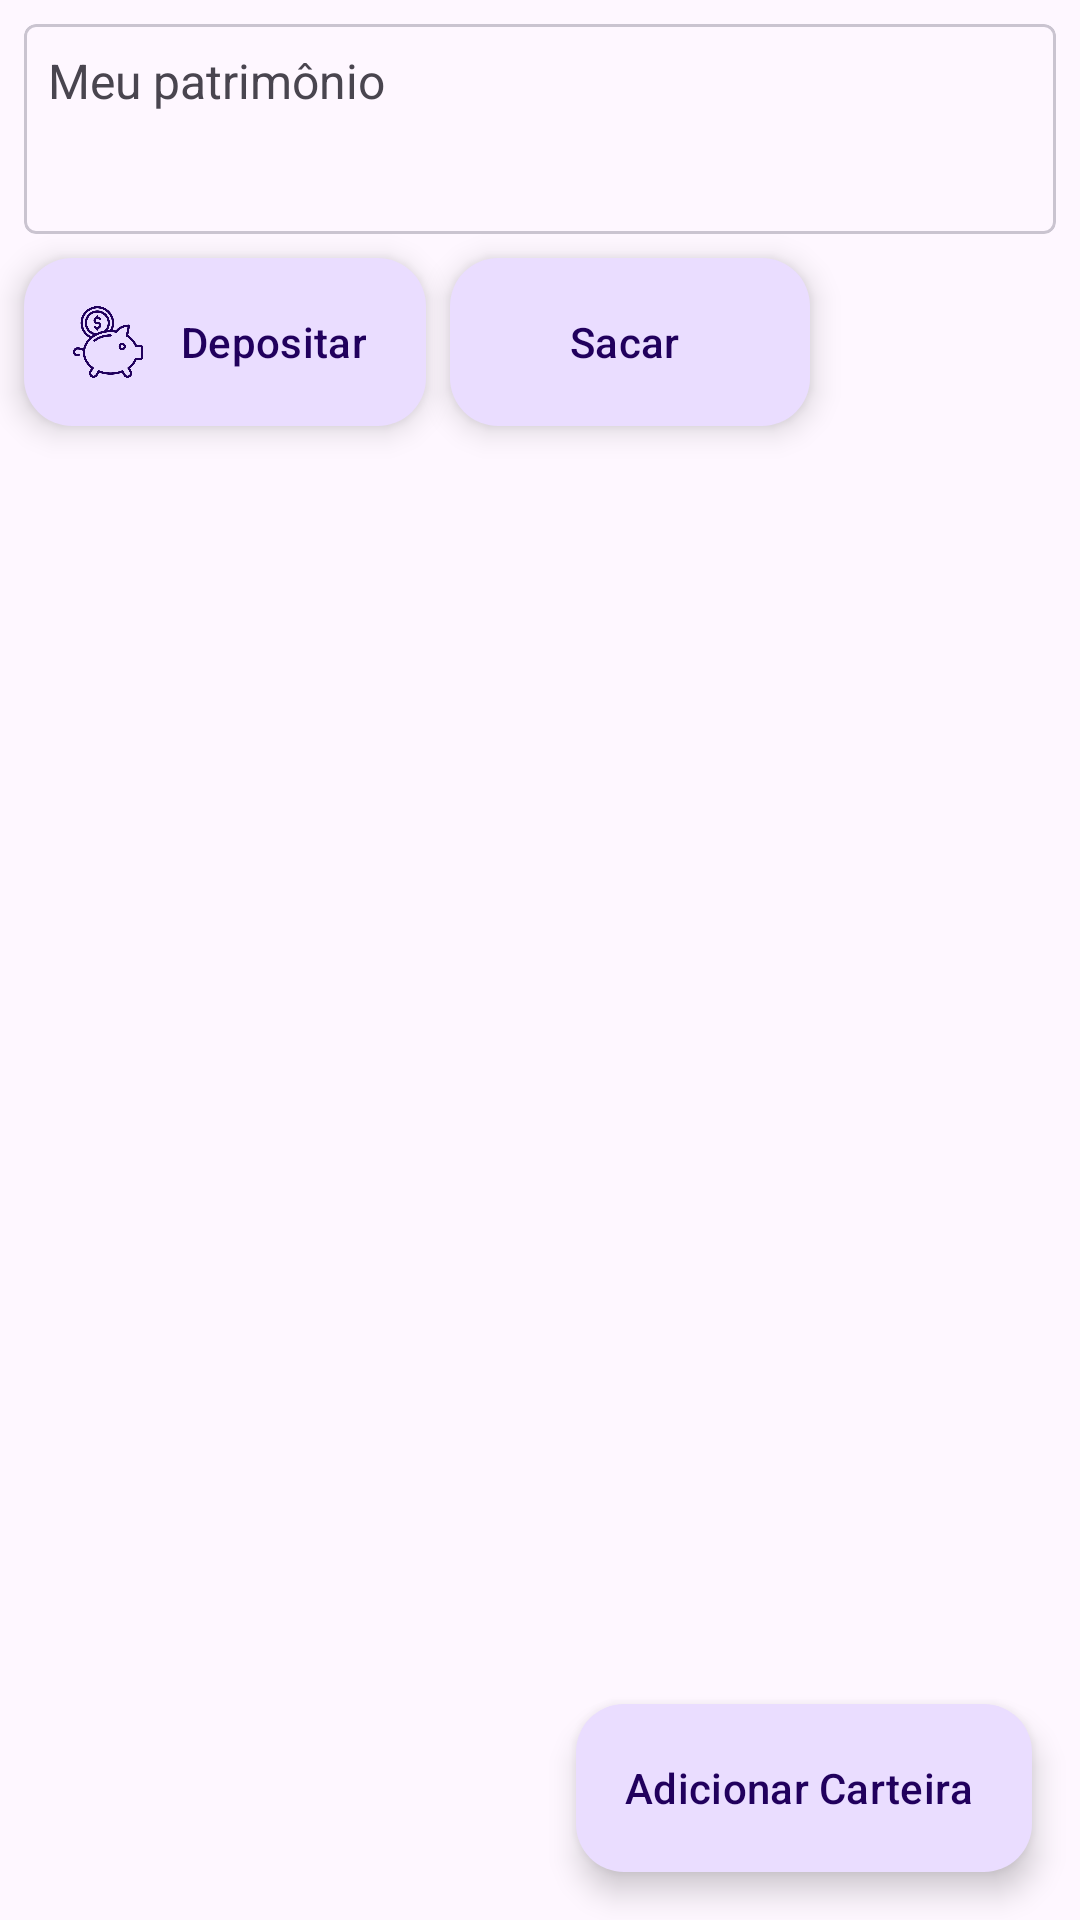

Produce the Android XML layout that renders to this screen, including the resource entries it uses.
<!-- AndroidManifest.xml: application theme Theme.SimuladorCarteiraCrypto -->
<!-- res/layout/activity_main.xml -->
<?xml version="1.0" encoding="utf-8"?>
<androidx.constraintlayout.widget.ConstraintLayout xmlns:android="http://schemas.android.com/apk/res/android"
    xmlns:app="http://schemas.android.com/apk/res-auto"
    xmlns:tools="http://schemas.android.com/tools"
    android:layout_width="match_parent"
    android:layout_height="match_parent"
    tools:context=".ui.activity.MainActivity">

    <ProgressBar
        android:id="@+id/pb_activity_main_proressbar"
        android:layout_width="wrap_content"
        android:layout_height="wrap_content"
        android:indeterminate="true"
        android:visibility="gone"
        app:layout_constraintBottom_toBottomOf="parent"
        app:layout_constraintEnd_toEndOf="parent"
        app:layout_constraintStart_toStartOf="parent"
        app:layout_constraintTop_toTopOf="parent"
        tools:visibility="visible" />

    <ImageView
        android:id="@+id/iv_activity_main_signal_no_data"
        android:layout_width="80dp"
        android:layout_height="80dp"
        android:src="@drawable/ic_signal_nodata"
        android:visibility="gone"
        app:layout_constraintBottom_toBottomOf="parent"
        app:layout_constraintEnd_toEndOf="parent"
        app:layout_constraintStart_toStartOf="parent"
        app:layout_constraintTop_toTopOf="parent"
        tools:visibility="visible" />

    <TextView
        android:id="@+id/tv_activity_main_signal_no_data"
        style="@style/TextAppearance.MaterialComponents.Headline5"
        android:layout_width="wrap_content"
        android:layout_height="wrap_content"
        android:layout_marginTop="16dp"
        android:text="@string/txt_activity_main_signal_no_data"
        android:visibility="gone"
        app:layout_constraintEnd_toEndOf="parent"
        app:layout_constraintStart_toStartOf="parent"
        app:layout_constraintTop_toBottomOf="@id/iv_activity_main_signal_no_data"
        tools:visibility="visible" />


    <com.google.android.material.card.MaterialCardView
        android:id="@+id/card_activity_main_property"
        style="@style/Widget.MaterialComponents.TextInputLayout.OutlinedBox"
        android:layout_width="match_parent"
        android:layout_height="wrap_content"
        android:layout_margin="8dp"
        app:layout_constraintEnd_toEndOf="parent"
        app:layout_constraintStart_toStartOf="parent"
        app:layout_constraintTop_toTopOf="parent">

        <androidx.constraintlayout.widget.ConstraintLayout
            android:layout_width="match_parent"
            android:layout_height="match_parent"
            android:layout_margin="8dp">

            <TextView
                android:id="@+id/tv_activity_main_property"
                android:layout_width="wrap_content"
                android:layout_height="wrap_content"
                android:text="@string/txt_my_property"
                android:textSize="16sp"
                app:layout_constraintStart_toStartOf="parent"
                app:layout_constraintTop_toTopOf="parent" />

            <TextView
                android:id="@+id/tv_activity_main_property_values"
                android:layout_width="wrap_content"
                android:layout_height="wrap_content"
                android:textSize="24sp"
                android:textStyle="bold"
                app:layout_constraintStart_toStartOf="@id/tv_activity_main_property"
                app:layout_constraintTop_toBottomOf="@id/tv_activity_main_property"
                tools:text="@string/txt_property_values" />

        </androidx.constraintlayout.widget.ConstraintLayout>

    </com.google.android.material.card.MaterialCardView>

    <com.google.android.material.floatingactionbutton.ExtendedFloatingActionButton
        android:id="@+id/fab_activity_main_deposit"
        android:layout_width="wrap_content"
        android:layout_height="wrap_content"
        android:layout_margin="8dp"
        android:text="@string/txt_deposit"
        app:icon="@drawable/deposit"
        app:layout_constraintStart_toStartOf="parent"
        app:layout_constraintTop_toBottomOf="@id/card_activity_main_property" />

    <com.google.android.material.floatingactionbutton.ExtendedFloatingActionButton
        android:id="@+id/fab_activity_main_withdraw"
        android:layout_width="wrap_content"
        android:layout_height="wrap_content"
        android:layout_margin="8dp"
        android:text="@string/txt_withdraw"
        app:icon="@drawable/cashwithdrawal"
        app:layout_constraintStart_toEndOf="@id/fab_activity_main_deposit"
        app:layout_constraintTop_toBottomOf="@id/card_activity_main_property" />


    <androidx.recyclerview.widget.RecyclerView
        android:id="@+id/rv_main_activity_recyclerview"
        android:layout_width="0dp"
        android:layout_height="0dp"
        android:visibility="gone"
        android:layout_marginTop="8dp"
        app:layout_constraintBottom_toBottomOf="parent"
        app:layout_constraintEnd_toEndOf="parent"
        app:layout_constraintStart_toStartOf="parent"
        app:layout_constraintTop_toBottomOf="@id/fab_activity_main_deposit"
        tools:itemCount="4"
        tools:listitem="@layout/wallet_item"
        tools:visibility="visible" />

    <com.google.android.material.floatingactionbutton.ExtendedFloatingActionButton
        android:id="@+id/efab_activity_main_add_wallet"
        android:layout_width="wrap_content"
        android:layout_height="wrap_content"
        android:layout_margin="16dp"
        android:text="@string/txt_btn_activity_main_add_wallet"
        app:icon="@drawable/addwallet"
        app:layout_constraintBottom_toBottomOf="parent"
        app:layout_constraintEnd_toEndOf="parent" />

</androidx.constraintlayout.widget.ConstraintLayout>
<!-- res/layout/wallet_item.xml (included above) -->
<?xml version="1.0" encoding="utf-8"?>
<com.google.android.material.card.MaterialCardView xmlns:android="http://schemas.android.com/apk/res/android"
    xmlns:app="http://schemas.android.com/apk/res-auto"
    xmlns:tools="http://schemas.android.com/tools"
    android:layout_width="match_parent"
    android:layout_height="wrap_content"
    android:layout_margin="8dp"
    app:cardCornerRadius="8dp"
    app:cardElevation="8dp">

    <androidx.constraintlayout.widget.ConstraintLayout
        android:layout_width="match_parent"
        android:layout_height="wrap_content"
        android:layout_margin="8dp">

        <TextView
            android:id="@+id/tv_wallet_item_wallet_name"
            android:layout_width="wrap_content"
            android:layout_height="wrap_content"
            android:textSize="24sp"
            android:textStyle="bold"
            app:layout_constraintStart_toStartOf="parent"
            app:layout_constraintTop_toTopOf="parent"
            tools:text="Nome Da Carteira" />

        <TextView
            android:id="@+id/tv_wallet_item_wallet_description"
            android:layout_width="wrap_content"
            android:layout_height="wrap_content"
            app:layout_constraintStart_toStartOf="parent"
            app:layout_constraintTop_toBottomOf="@id/tv_wallet_item_wallet_name"
            tools:text="Descrição da carteira" />

        <TextView
            android:id="@+id/tv_wallet_item_wallet_ballance_wallet"
            android:layout_width="wrap_content"
            android:layout_height="wrap_content"
            android:textSize="24sp"
            android:textStyle="bold"
            app:layout_constraintBottom_toBottomOf="parent"
            app:layout_constraintEnd_toEndOf="parent"
            app:layout_constraintTop_toTopOf="parent"
            tools:text="$500.000.000,00" />


    </androidx.constraintlayout.widget.ConstraintLayout>

</com.google.android.material.card.MaterialCardView>
<!-- resources referenced by this layout -->
<resources>
  <!-- drawable deposit: png bitmap (drawable, 22904 bytes) -->
  <!-- drawable ic_signal_nodata (drawable) -->
  <vector xmlns:android="http://schemas.android.com/apk/res/android"
      android:width="24dp"
      android:height="24dp"
      android:viewportWidth="960"
      android:viewportHeight="960">
    <path
        android:fillColor="#FF000000"
        android:pathData="m676,860 l-56,-56 84,-84 -84,-84 56,-56 84,84 84,-84 56,56 -83,84 83,84 -56,56 -84,-83 -84,83ZM80,880l800,-799v427q-18,-11 -38,-17.5T800,480v-206L273,800h257q8,23 20,43t27,37L80,880ZM273,800 L800,274q-76,76 -138,137.5t-121.5,121L417,656 273,800Z"/>
  </vector>
  <string name="txt_activity_main_signal_no_data">Ops, Internet não Disponível</string>
  <string name="txt_btn_activity_main_add_wallet">Adicionar Carteira</string>
  <string name="txt_deposit">Depositar</string>
  <string name="txt_my_property">Meu patrimônio</string>
  <string name="txt_property_values">$18,00</string>
  <string name="txt_withdraw">Sacar</string>
  <style name="Theme.SimuladorCarteiraCrypto" parent="Base.Theme.SimuladorCarteiraCrypto" />
  <style name="Base.Theme.SimuladorCarteiraCrypto" parent="Theme.Material3.DayNight.NoActionBar">
          
          
      </style>
</resources>
